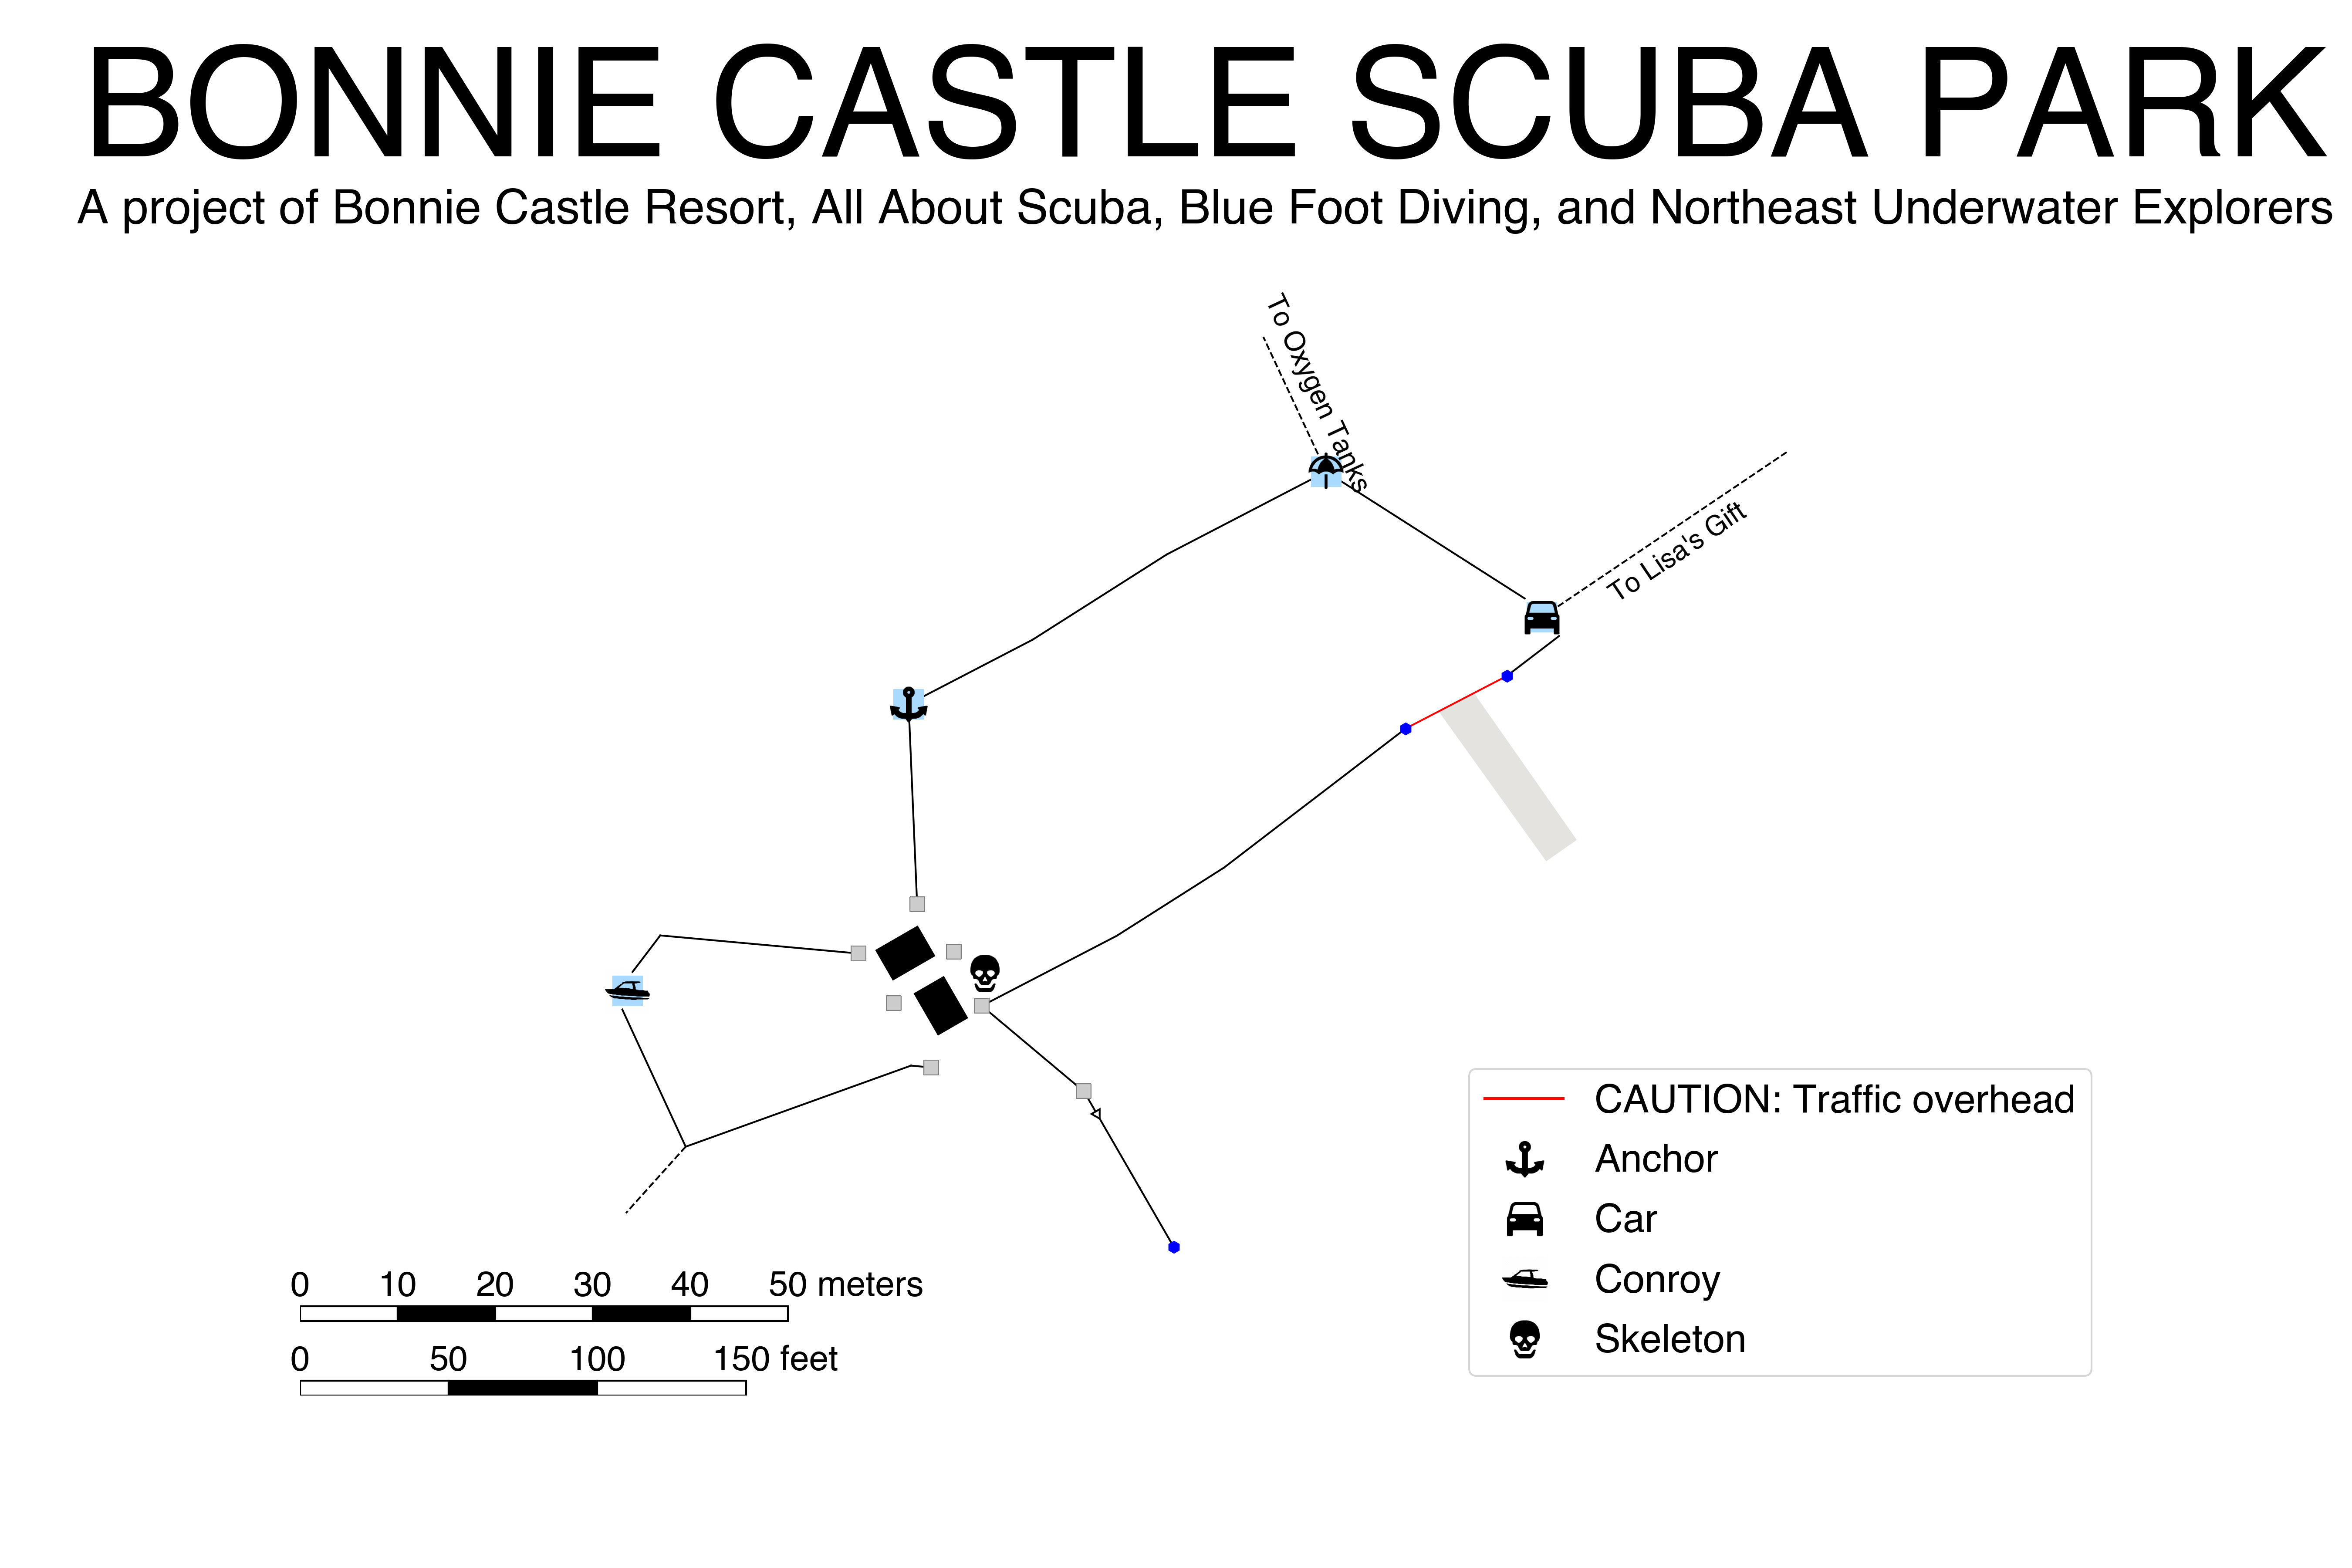

Reproduce this figure in Python.
from base import (
    add_copyright,
    corner_coordinates,
    draw,
    draw_between_landmarks,
    draw_boat_ramp,
    draw_circuit,
    draw_compass_rose,
    draw_platforms,
    draw_scale,
    draw_skeleton,
    get_landmark_coordinates,
    ImageHandler,
    )
from data import (
    AngleIronToIslanderGapTruncated,
    BarToPlatform,
    CarToLisasGiftTruncated,
    Landmark,
    MooringBlock1ToMooringBlock5ViaMooringBlocks,
    MooringBlock1ToMooringBlock5ViaPokerRun,
    MooringBlock2ToMooringBlock1,
    SkeletonToMooringBlock2ViaMooringBlocks,
    SkeletonToMooringBlock2ViaPokerRun,
    UmbrellaToOxygenTanksTruncated,
)

import matplotlib
import matplotlib.pyplot as plt
from matplotlib.lines import Line2D

matplotlib.rcParams['figure.dpi'] = 300

fig, ax = plt.subplots()
fig.set_size_inches(18, 12)
ax.set_aspect(aspect='equal')

FONTSIZE=24
LANDMARK_ZOOM=80
LANDMARK_MARKERSIZE=16
LEGEND_IMAGE_STRETCH=(-17, 11)
LEGEND_IMAGE_OFFSET=(-8, 5)
TIEOFF_SIZE=6

######
#
# Draw the recreational area, forcing both the right loop and the left loop to close up
#
#####

draw(ax, Landmark.BAR, BarToPlatform, draw_mooringblocks=True, draw_tieoffs=False, fontsize=15, landmark_zoom=LANDMARK_ZOOM, landmark_markersize=LANDMARK_MARKERSIZE, tieoff_size=TIEOFF_SIZE)

draw_circuit(ax, Landmark.SKELETON, SkeletonToMooringBlock2ViaPokerRun, SkeletonToMooringBlock2ViaMooringBlocks, draw_mooringblocks=True, draw_tieoffs=False, fontsize=15, landmark_zoom=LANDMARK_ZOOM, landmark_markersize=LANDMARK_MARKERSIZE, tieoff_size=TIEOFF_SIZE)

draw(ax, Landmark.MOORING_BLOCK_2, MooringBlock2ToMooringBlock1, draw_mooringblocks=True, draw_tieoffs=False, fontsize=15, landmark_zoom=LANDMARK_ZOOM, landmark_markersize=LANDMARK_MARKERSIZE, tieoff_size=TIEOFF_SIZE)

draw_circuit(ax, Landmark.MOORING_BLOCK_1, MooringBlock1ToMooringBlock5ViaPokerRun, MooringBlock1ToMooringBlock5ViaMooringBlocks, draw_mooringblocks=True, draw_tieoffs=False, fontsize=15, landmark_zoom=LANDMARK_ZOOM, landmark_markersize=LANDMARK_MARKERSIZE, tieoff_size=TIEOFF_SIZE)

draw(ax, Landmark.UMBRELLA, UmbrellaToOxygenTanksTruncated, draw_mooringblocks=True, draw_tieoffs=False, fontsize=15, landmark_zoom=LANDMARK_ZOOM, landmark_markersize=LANDMARK_MARKERSIZE, tieoff_size=TIEOFF_SIZE)

draw(ax, Landmark.CAR, CarToLisasGiftTruncated, draw_mooringblocks=True, draw_tieoffs=False, fontsize=15, landmark_zoom=LANDMARK_ZOOM, landmark_markersize=LANDMARK_MARKERSIZE, tieoff_size=TIEOFF_SIZE)

draw(ax, Landmark.ANGLE_IRON, AngleIronToIslanderGapTruncated, draw_mooringblocks=True, draw_tieoffs=False, fontsize=15, landmark_zoom=LANDMARK_ZOOM, landmark_markersize=LANDMARK_MARKERSIZE, tieoff_size=TIEOFF_SIZE)

#####
#
# Add the skeleton
#
#####

(x, y) = get_landmark_coordinates()[Landmark.SKELETON]
draw_skeleton(ax, x + 3, y + 9, landmark_zoom=LANDMARK_ZOOM)

#####
#
# Center the map
#
#####

((x_min, y_min), (x_max, y_max)) = corner_coordinates()
y_min = y_min - 50
y_max = y_max + 50
x_avg = (x_min + x_max) / 2
x_min = x_avg - 3 * (y_max - y_min) / 4
x_max = x_avg + 3 * (y_max - y_min) / 4

plt.axis('off')
plt.title('BONNIE CASTLE SCUBA PARK', fontname ='Helvetica', fontsize=3.5 * FONTSIZE, fontweight='bold')
plt.text(x=(x_min + x_max)/2, y=y_max, s='A project of Bonnie Castle Resort, All About Scuba, Blue Foot Diving, and Northeast Underwater Explorers', fontname ='Helvetica', fontsize=1.1* FONTSIZE, fontweight='bold', ha='center', va='top')
plt.xlim(x_min, x_max)
plt.ylim(y_min, y_max)

#####
#
# Add a compass rose, distance marker, and copyright statement
#
#####

draw_scale(x_min, y_min, distance=25, depth=5, text_distance=6, fontsize=0.8 * FONTSIZE, feet=(0, 50, 100, 150), meters=(0, 10, 20, 30, 40, 50))
draw_platforms()
draw_boat_ramp()
# add_copyright(fontsize=0.78 * FONTSIZE)

#####
#
# Create the legend
# TODO(stpyang): put this in a different file
#
#####

MARINA_LINE = Line2D([0], [0], label='CAUTION: Traffic overhead', color='red', linestyle='solid')

ANCHOR = Line2D([0], [0], label='Anchor')
CAR = Line2D([0], [0], label='Car')
CONROY = Line2D([0], [0], label='Conroy')
SKELETON = Line2D([0], [0], label='Skeleton')

anchor_handler = ImageHandler(image_path='glyphicons-pro/glyphicons-basic-2-3/png/glyphicons-basic-258-anchor@3x.png', image_stretch=LEGEND_IMAGE_STRETCH, image_offset=LEGEND_IMAGE_OFFSET)
car_handler = ImageHandler(image_path='glyphicons-pro/glyphicons-basic-2-3/png/glyphicons-basic-6-car@3x.png', image_stretch=LEGEND_IMAGE_STRETCH, image_offset=LEGEND_IMAGE_OFFSET)
conroy_handler = ImageHandler(image_path='icons/conroy.png', image_stretch=LEGEND_IMAGE_STRETCH, image_offset=LEGEND_IMAGE_OFFSET)
skeleton_handler = ImageHandler(image_path='glyphicons-pro/glyphicons-basic-2-3/png/glyphicons-basic-500-skull@3x.png', image_stretch=LEGEND_IMAGE_STRETCH, image_offset=LEGEND_IMAGE_OFFSET)

ax.legend(
    handles=[
        MARINA_LINE,

        ANCHOR,
        CAR,
        CONROY,
        SKELETON,
    ],
    handler_map={
        ANCHOR: anchor_handler,
        CAR: car_handler,
        CONROY: conroy_handler,
        SKELETON: skeleton_handler,
        },
    fontsize=0.9 * FONTSIZE,
    labelspacing=0.6,
    loc='lower right')

plt.savefig('rec_survey_1.png', transparent=True)
# plt.savefig('rec_survey_1.pdf')
